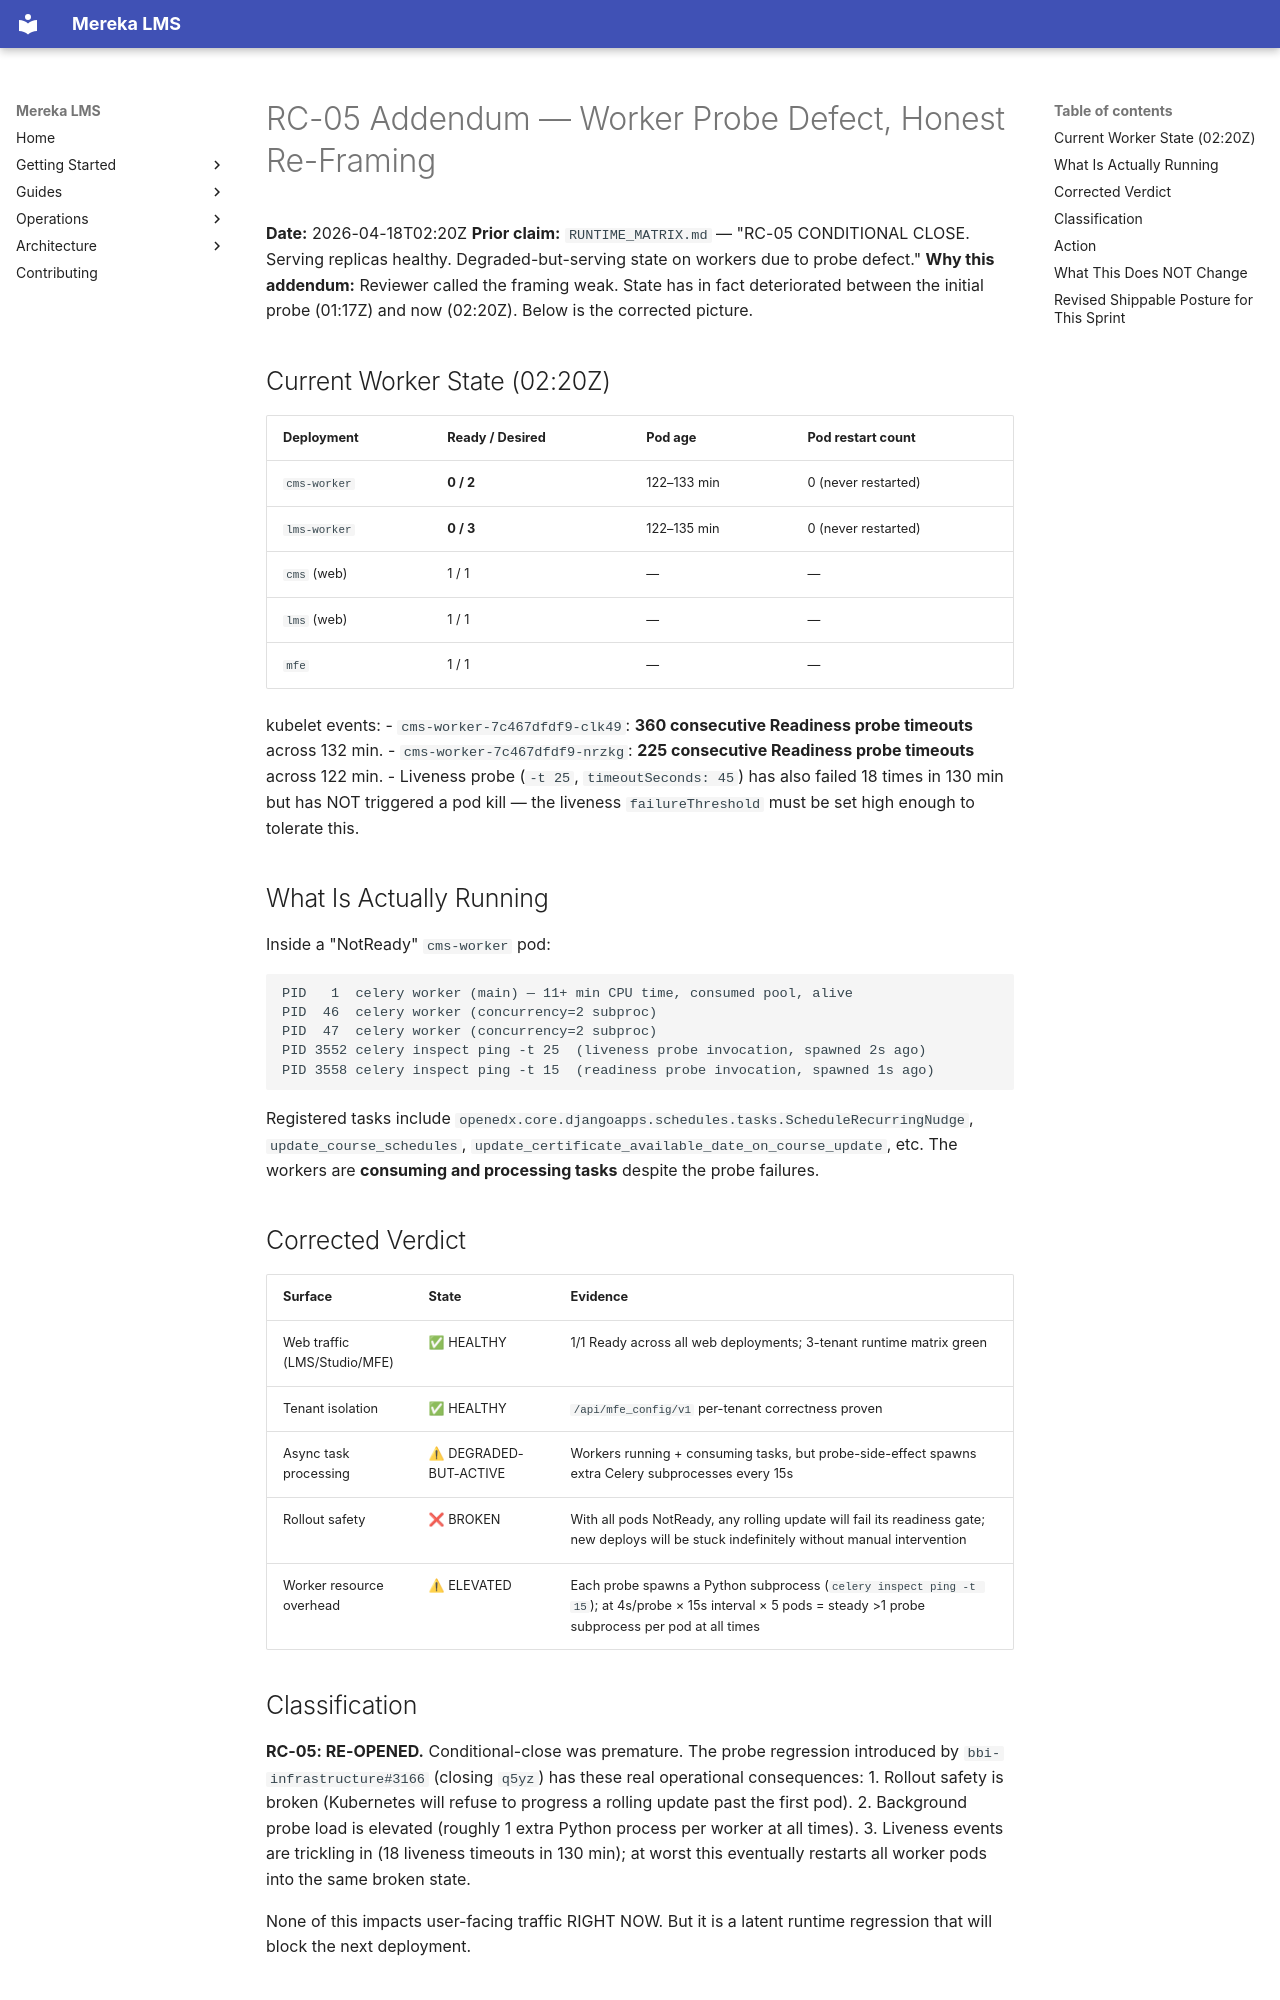

repository: lifeofgurpreet/mereka-lms-prototype · page: status/active/evidence/rc02-102a56a07d/RUNTIME_MATRIX_ADDENDUM_2026-04-18T02/index.html · generator: mkdocs

# RC-05 Addendum — Worker Probe Defect, Honest Re-Framing

**Date:** 2026-04-18T02:20Z
**Prior claim:** `RUNTIME_MATRIX.md` — "RC-05 CONDITIONAL CLOSE. Serving replicas healthy. Degraded-but-serving state on workers due to probe defect."
**Why this addendum:** Reviewer called the framing weak. State has in fact deteriorated between the initial probe (01:17Z) and now (02:20Z). Below is the corrected picture.

## Current Worker State (02:20Z)

| Deployment | Ready / Desired | Pod age | Pod restart count |
|---|---|---|---|
| `cms-worker` | **0 / 2** | 122–133 min | 0 (never restarted) |
| `lms-worker` | **0 / 3** | 122–135 min | 0 (never restarted) |
| `cms` (web) | 1 / 1 | — | — |
| `lms` (web) | 1 / 1 | — | — |
| `mfe` | 1 / 1 | — | — |

kubelet events:
- `cms-worker-7c467dfdf9-clk49`: **360 consecutive Readiness probe timeouts** across 132 min.
- `cms-worker-7c467dfdf9-nrzkg`: **225 consecutive Readiness probe timeouts** across 122 min.
- Liveness probe (`-t 25`, `timeoutSeconds: 45`) has also failed 18 times in 130 min but has NOT triggered a pod kill — the liveness `failureThreshold` must be set high enough to tolerate this.

## What Is Actually Running

Inside a "NotReady" `cms-worker` pod:

```
PID   1  celery worker (main) — 11+ min CPU time, consumed pool, alive
PID  46  celery worker (concurrency=2 subproc)
PID  47  celery worker (concurrency=2 subproc)
PID 3552 celery inspect ping -t 25  (liveness probe invocation, spawned 2s ago)
PID 3558 celery inspect ping -t 15  (readiness probe invocation, spawned 1s ago)
```

Registered tasks include `openedx.core.djangoapps.schedules.tasks.ScheduleRecurringNudge`, `update_course_schedules`, `update_certificate_available_date_on_course_update`, etc. The workers are **consuming and processing tasks** despite the probe failures.

## Corrected Verdict

| Surface | State | Evidence |
|---|---|---|
| Web traffic (LMS/Studio/MFE) | ✅ HEALTHY | 1/1 Ready across all web deployments; 3-tenant runtime matrix green |
| Tenant isolation | ✅ HEALTHY | `/api/mfe_config/v1` per-tenant correctness proven |
| Async task processing | ⚠ DEGRADED-BUT-ACTIVE | Workers running + consuming tasks, but probe-side-effect spawns extra Celery subprocesses every 15s |
| Rollout safety | ❌ BROKEN | With all pods NotReady, any rolling update will fail its readiness gate; new deploys will be stuck indefinitely without manual intervention |
| Worker resource overhead | ⚠ ELEVATED | Each probe spawns a Python subprocess (`celery inspect ping -t 15`); at 4s/probe × 15s interval × 5 pods = steady >1 probe subprocess per pod at all times |

## Classification

**RC-05: RE-OPENED.** Conditional-close was premature. The probe regression introduced by `bbi-infrastructure#3166` (closing `q5yz`) has these real operational consequences:
1. Rollout safety is broken (Kubernetes will refuse to progress a rolling update past the first pod).
2. Background probe load is elevated (roughly 1 extra Python process per worker at all times).
3. Liveness events are trickling in (18 liveness timeouts in 130 min); at worst this eventually restarts all worker pods into the same broken state.

None of this impacts user-facing traffic RIGHT NOW. But it is a latent runtime regression that will block the next deployment.
